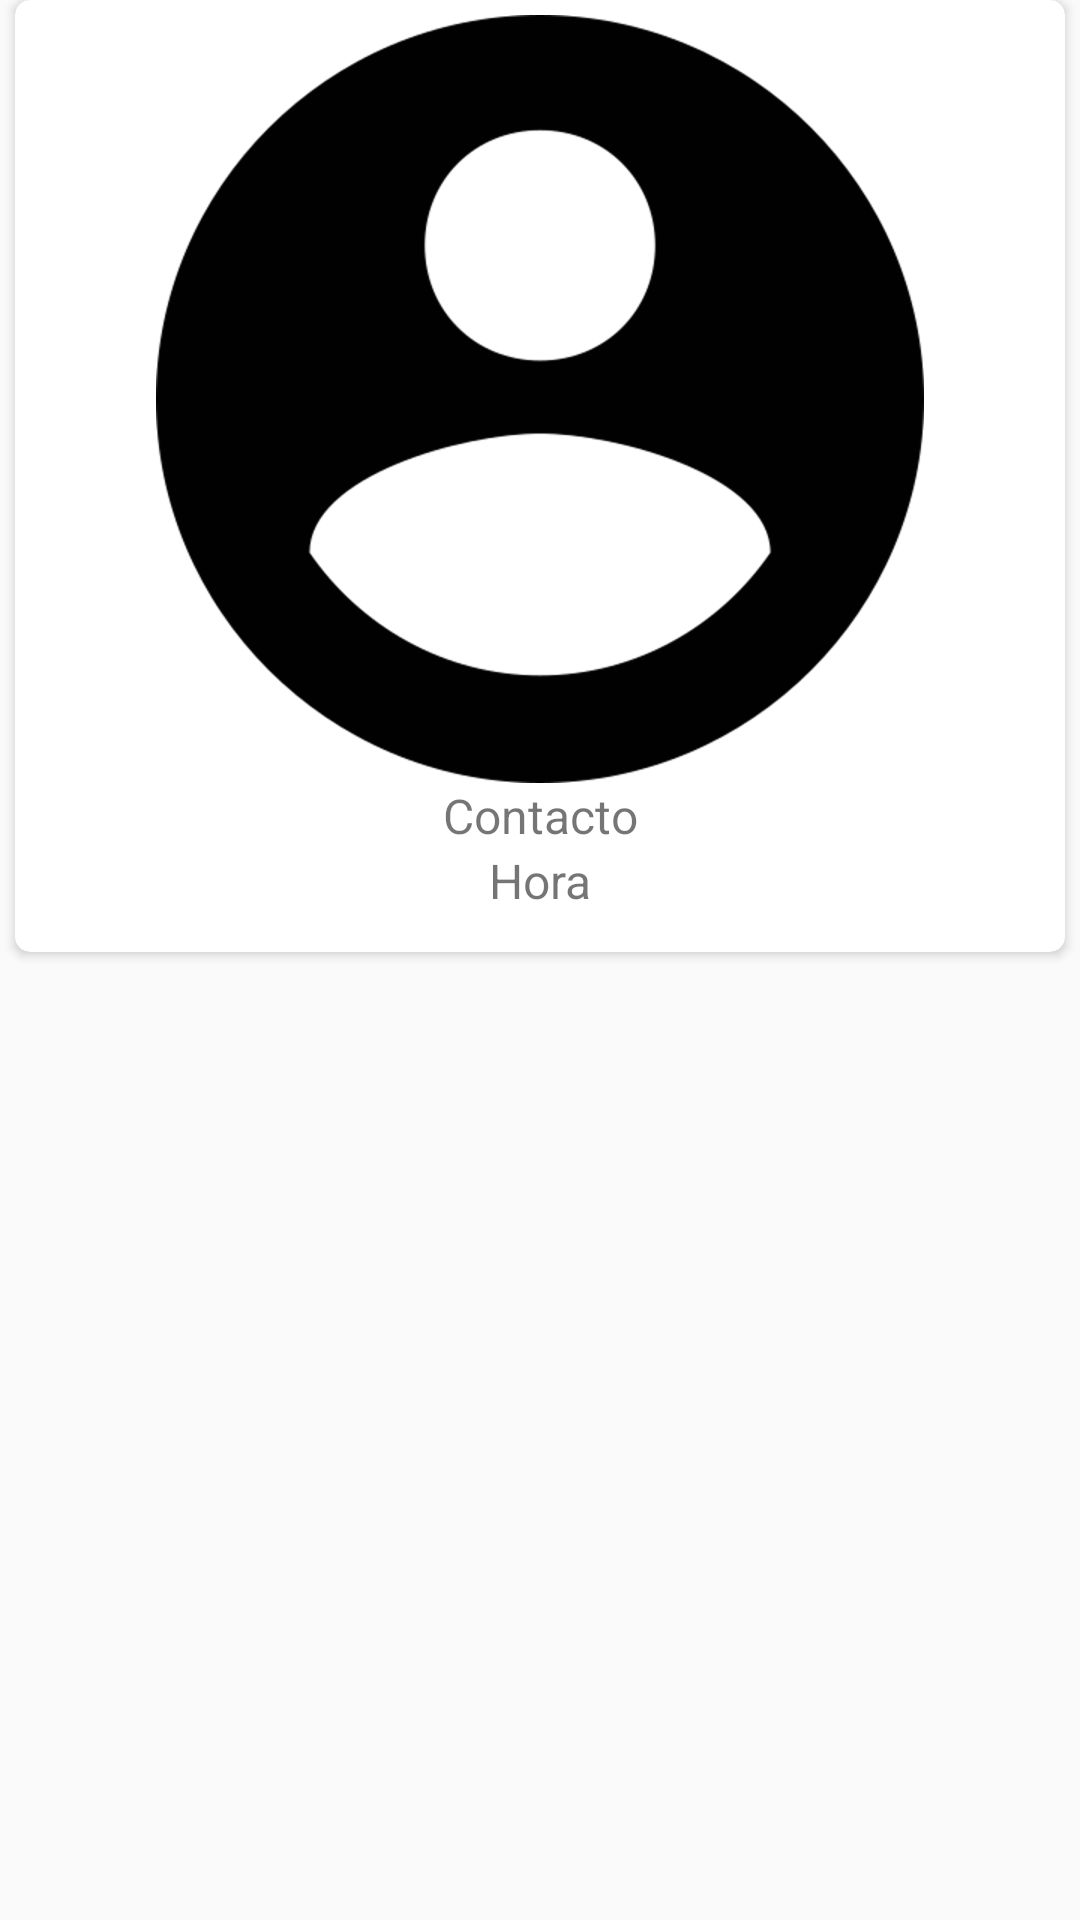

The Android layout XML behind this screen, and the referenced resources:
<!-- AndroidManifest.xml: application theme AppTheme -->
<!-- res/layout/cardview_llamadas.xml -->
<?xml version="1.0" encoding="utf-8"?>
<androidx.constraintlayout.widget.ConstraintLayout
    xmlns:android="http://schemas.android.com/apk/res/android"
    xmlns:tools="http://schemas.android.com/tools"
    android:layout_width="match_parent"
    android:layout_height="wrap_content"
    android:layout_marginBottom="@dimen/row_padding"
    xmlns:card_view="http://schemas.android.com/apk/res-auto">

    <androidx.cardview.widget.CardView
        android:layout_width="match_parent"
        android:layout_height="wrap_content"
        android:layout_margin="@dimen/paddingminimo"
        card_view:cardCornerRadius="@dimen/paddingminimo"
        android:id="@+id/cvcontacto"
        tools:ignore="MissingConstraints">

        <LinearLayout
            android:layout_width="match_parent"
            android:layout_height="wrap_content"
            android:padding="@dimen/paddingminimo"
            android:layout_marginBottom="@dimen/row_padding"
            android:orientation="vertical">

            <ImageView
                android:id="@+id/imgcontacto"
                android:layout_width="wrap_content"
                android:layout_height="wrap_content"
                android:layout_gravity="center"
                android:src="@drawable/usercircle" />
            <TextView
                android:id="@+id/txtContacto"
                android:layout_width="match_parent"
                android:layout_height="wrap_content"
                android:text="Contacto"
                android:textSize="@dimen/textsize"
                android:gravity="center"
                android:lines="1" />
            <TextView
                android:id="@+id/txthora"
                android:layout_width="match_parent"
                android:layout_height="wrap_content"
                android:text="Hora"
                android:textSize="@dimen/textsize"
                android:gravity="center"
                android:lines="1" />
        </LinearLayout>
    </androidx.cardview.widget.CardView>
</androidx.constraintlayout.widget.ConstraintLayout>
<!-- resources referenced by this layout -->
<resources>
  <dimen name="paddingminimo">5dp</dimen>
  <dimen name="row_padding">8dp</dimen>
  <dimen name="textsize">16sp</dimen>
  <!-- drawable usercircle: png bitmap (drawable-hdpi, 13561 bytes) -->
  <style name="AppTheme" parent="Theme.AppCompat.Light.NoActionBar">
          
          <item name="colorPrimary">@color/colorPrimary</item>
          <item name="colorPrimaryDark">@color/colorPrimaryDark</item>
          <item name="colorAccent">@color/colorAccent</item>
      </style>
  <color name="colorPrimary">#4CAF50</color>
  <color name="colorPrimaryDark">#2E7D32</color>
  <color name="colorAccent">#1B5E20</color>
</resources>
